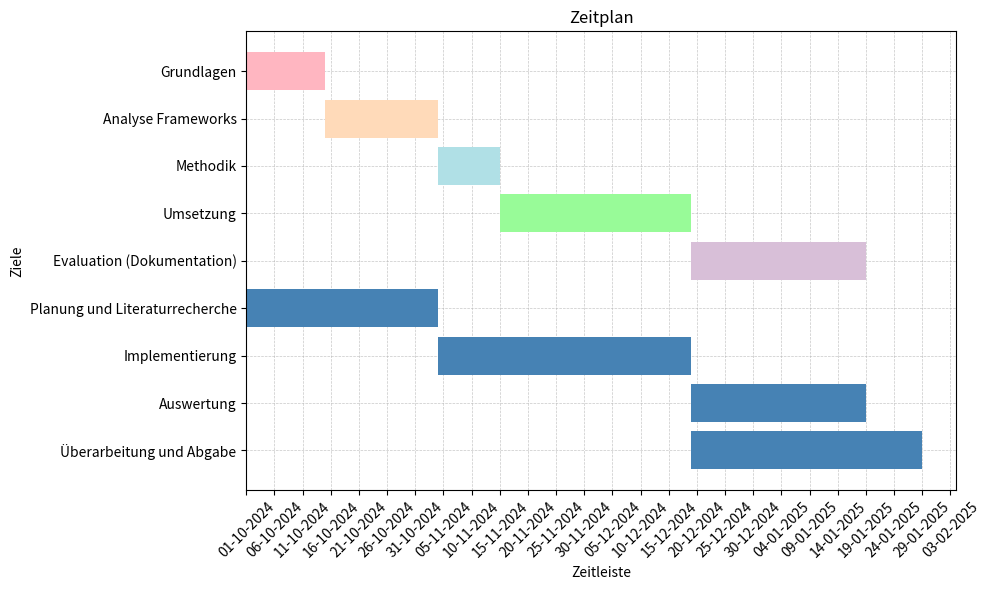

Reproduce this figure in Python.
import matplotlib.pyplot as plt
import matplotlib.dates as mdates
from datetime import datetime

# START
""" tasks = [
    ("Grundlagen", "2024-10-01", "2024-10-15"),
    ("Analyse Frameworks", "2024-10-15", "2024-11-04"),
    ("Methodik", "2024-11-04", "2024-11-15"),
    ("Umsetzung", "2024-11-15", "2024-12-05"),
    ("Evaluation (Dokumentation)", "2024-12-05", "2024-12-20"),
    ("Planung und Literaturrecherche", "2024-10-01", "2024-11-04"),
    ("Implementierung", "2024-11-04", "2024-12-05"),
    ("Auswertung", "2024-12-05", "2024-12-20"),
    ("Überarbeitung und Abgabe", "2024-12-20", "2025-01-13")
] """

# END
tasks = [
    ("Grundlagen", "2024-10-01", "2024-10-15"),
    ("Analyse Frameworks", "2024-10-15", "2024-11-04"),
    ("Methodik", "2024-11-04", "2024-11-15"),
    ("Umsetzung", "2024-11-15", "2024-12-19"),
    ("Evaluation (Dokumentation)", "2024-12-19", "2025-01-19"),
    ("Planung und Literaturrecherche", "2024-10-01", "2024-11-04"),
    ("Implementierung", "2024-11-04", "2024-12-19"),
    ("Auswertung", "2024-12-19", "2025-01-19"),
    ("Überarbeitung und Abgabe", "2024-12-19", "2025-01-29")
]

# Define colors for specific tasks
highlighted_tasks = {
    "Grundlagen": "#FFB6C1",  # Light pink
    "Analyse Frameworks": "#FFDAB9",  # Peach
    "Methodik": "#B0E0E6",  # Powder blue
    "Umsetzung": "#98FB98",  # Pale green
    "Evaluation (Dokumentation)": "#D8BFD8"  # Thistle
}

# Convert dates to datetime objects
task_names = [task[0] for task in tasks]
start_dates = [datetime.strptime(task[1], "%Y-%m-%d") for task in tasks]
end_dates = [datetime.strptime(task[2], "%Y-%m-%d") for task in tasks]

# Create the Gantt chart with tasks
fig, ax = plt.subplots(figsize=(10, 6))

for i, (task, start, end) in enumerate(zip(reversed(task_names), reversed(start_dates), reversed(end_dates))):
    color = highlighted_tasks.get(task, "steelblue")  # Use specific color if task is in highlighted list, otherwise default
    ax.barh(task, (end - start).days, left=start, color=color)

# Format the chart
ax.xaxis.set_major_formatter(mdates.DateFormatter("%d-%m-%Y"))
ax.set_xlabel("Zeitleiste")
ax.set_ylabel("Ziele")
ax.set_axisbelow(True)
ax.xaxis.set_major_locator(mdates.DayLocator(interval=5))

# Add a title and grid
plt.title("Zeitplan")
plt.xticks(rotation=45)
plt.grid(axis="x", linestyle="--", alpha=0.7, linewidth = 0.5)
plt.grid(axis="y", linestyle="--", alpha=0.7, linewidth = 0.5)

# Show the plot
plt.tight_layout()
plt.show()